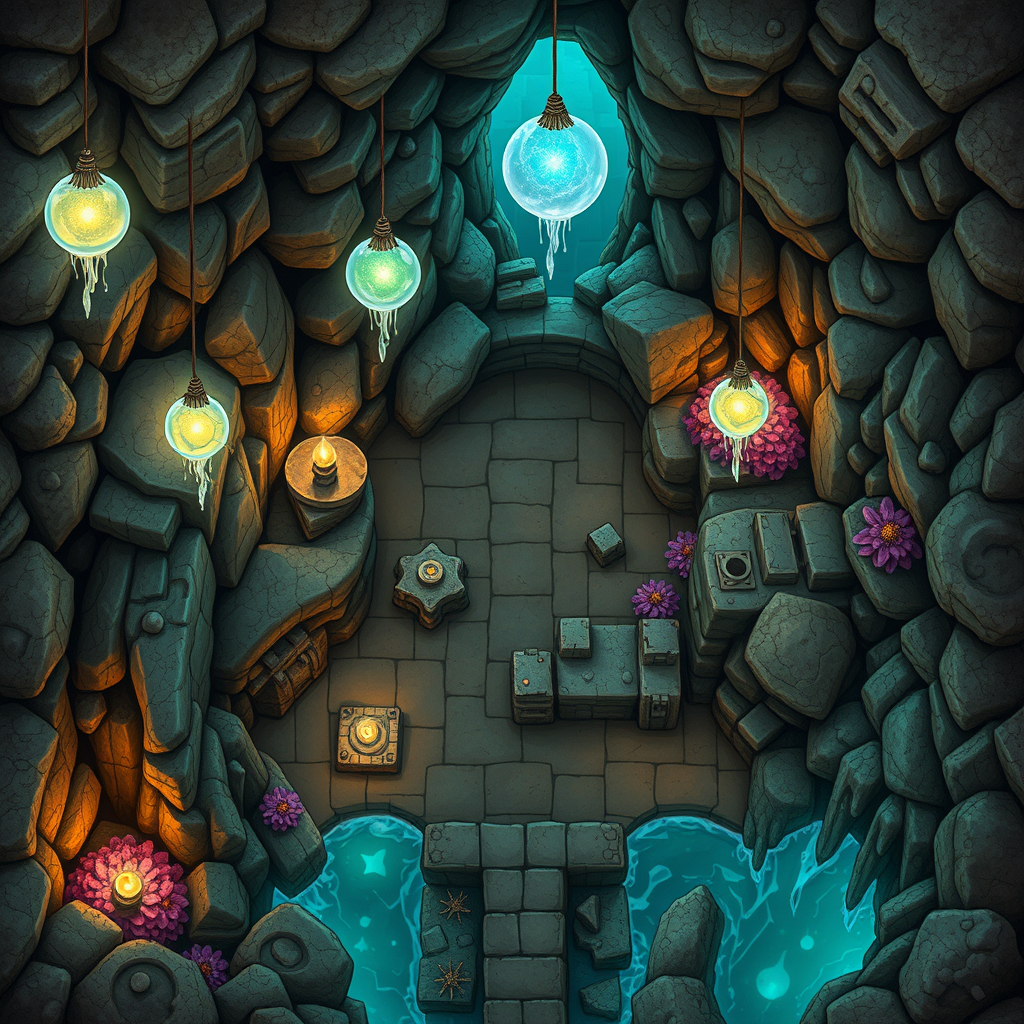
Generation parameters embedded in this image by ComfyUI (PNG 'prompt' text chunk: the API-format workflow graph, JSON):
{"5":{"inputs":{"width":1024,"height":1024,"batch_size":1},"class_type":"EmptyLatentImage","_meta":{"title":"Empty Latent Image"}},"6":{"inputs":{"text":"Make a topview dungeon map in style of famous dungeons and dragons style battlemap for a role playing game with this description: As adventurers step into this room, they're met with a soothing melody - the soft lapping of waves against the shore and the distant call of nocturnal creatures. The air is filled with the sweet scent of blooming seaflowers, their delicate petals swaying in the faint breeze that wafts through the grotto's entrance. Flickering luminescent orbs, suspended from the ceiling like glowing jellyfish, cast an otherworldly light upon the crystalline formations that encrust the caverns' walls.","clip":["11",0]},"class_type":"CLIPTextEncode","_meta":{"title":"CLIP Text Encode (Prompt)"}},"8":{"inputs":{"samples":["13",0],"vae":["10",0]},"class_type":"VAEDecode","_meta":{"title":"VAE Decode"}},"9":{"inputs":{"filename_prefix":"ComfyUI","images":["8",0]},"class_type":"SaveImage","_meta":{"title":"Save Image"}},"10":{"inputs":{"vae_name":"ae.safetensors"},"class_type":"VAELoader","_meta":{"title":"Load VAE"}},"11":{"inputs":{"clip_name1":"t5xxl_fp16.safetensors","clip_name2":"clip_l.safetensors","type":"flux"},"class_type":"DualCLIPLoader","_meta":{"title":"DualCLIPLoader"}},"12":{"inputs":{"unet_name":"flux1-schnell.safetensors","weight_dtype":"default"},"class_type":"UNETLoader","_meta":{"title":"Load Diffusion Model"}},"13":{"inputs":{"noise":["25",0],"guider":["22",0],"sampler":["16",0],"sigmas":["17",0],"latent_image":["5",0]},"class_type":"SamplerCustomAdvanced","_meta":{"title":"SamplerCustomAdvanced"}},"16":{"inputs":{"sampler_name":"euler"},"class_type":"KSamplerSelect","_meta":{"title":"KSamplerSelect"}},"17":{"inputs":{"scheduler":"simple","steps":4,"denoise":1.0,"model":["12",0]},"class_type":"BasicScheduler","_meta":{"title":"BasicScheduler"}},"22":{"inputs":{"model":["12",0],"conditioning":["6",0]},"class_type":"BasicGuider","_meta":{"title":"BasicGuider"}},"25":{"inputs":{"noise_seed":550096394834419},"class_type":"RandomNoise","_meta":{"title":"RandomNoise"}}}